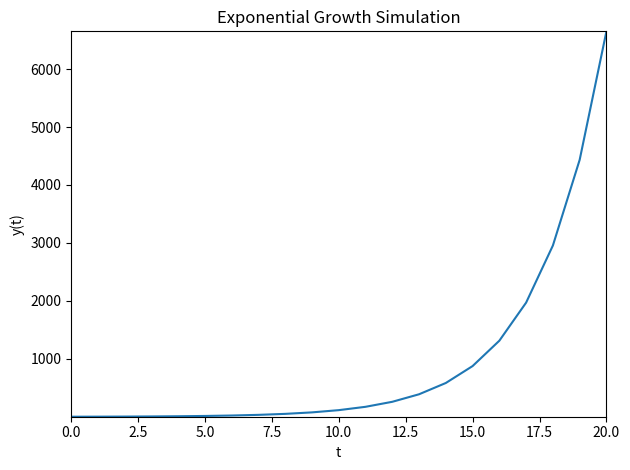

Write Python code to recreate this figure.
# -*- coding: utf-8 -*-
# beispiel1_wachstum.py

import numpy as np
import matplotlib.pyplot as plt

dt = 1  # Zeitschrittweite 1 sek
tmax = 20  # Simulationszeit 20 sekunden
K = 0.5
S = 2

t = np.arange(0, tmax + dt, dt)
y = np.zeros(len(t))
y[0] = S

for i in range(0, len(t) - 1):
    y[i + 1] = y[i] + K * y[i] * dt

print("t \t y(t)")
for i in range(0, len(t)):
    print(t[i], "\t", round(y[i], 4))
# Ausgabe als Diagramm

plt.plot(t, y)
plt.xlabel("t")
plt.ylabel("y(t)")
plt.title("Exponential Growth Simulation")
plt.xlim(min(t), max(t))
plt.ylim(min(y), max(y))
plt.tight_layout()
plt.show()
